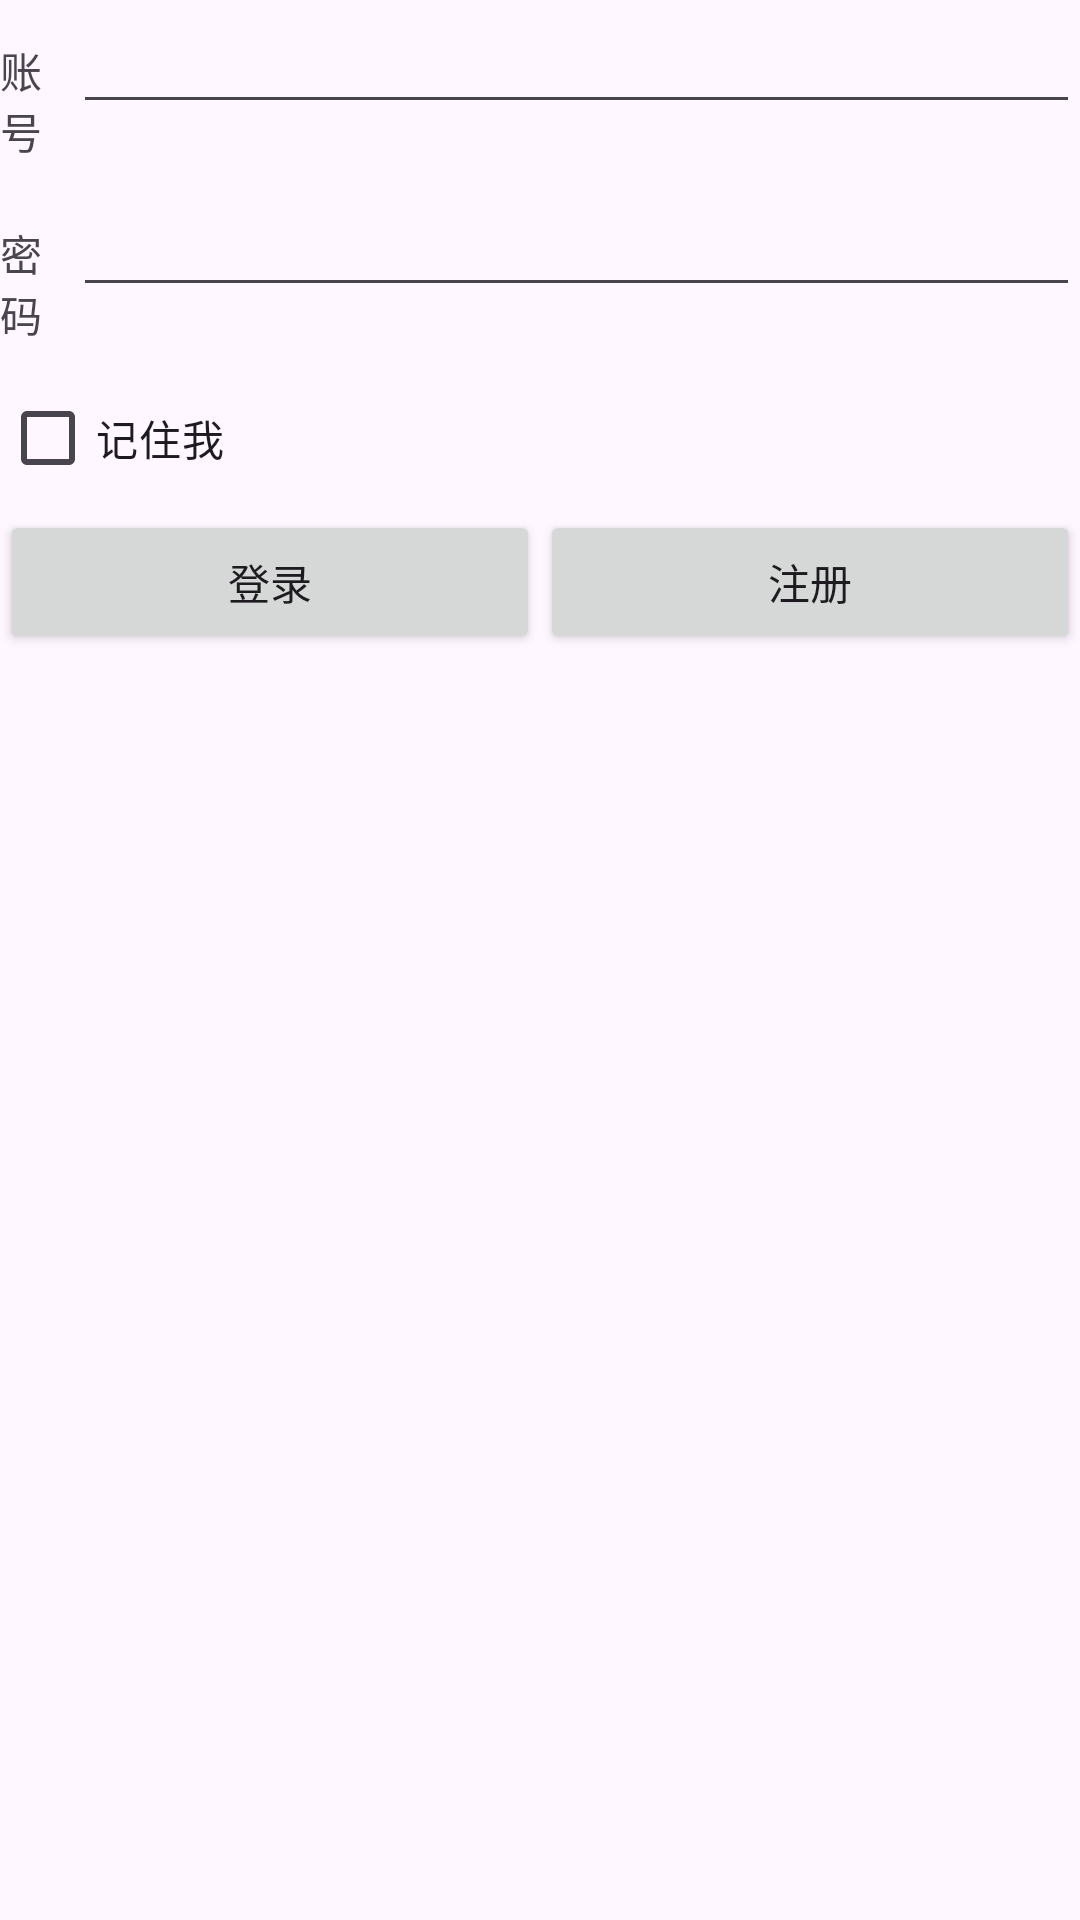

Reconstruct the res/layout file that produces this screen, plus the resources it refers to.
<!-- AndroidManifest.xml: application theme Theme.MyApplication -->
<!-- res/layout/activity_login.xml -->
<?xml version="1.0" encoding="utf-8"?>
<LinearLayout xmlns:android="http://schemas.android.com/apk/res/android"
    xmlns:app="http://schemas.android.com/apk/res-auto"
    xmlns:tools="http://schemas.android.com/tools"
    android:layout_width="match_parent"
    android:layout_height="match_parent"
    android:orientation="vertical"
    android:gravity="center_horizontal"
    tools:context=".login">

    <LinearLayout
        android:layout_width="match_parent"
        android:layout_height="wrap_content"
        android:layout_gravity="bottom"
        android:orientation="horizontal">

        <TextView
            android:layout_width="wrap_content"
            android:layout_height="wrap_content"
            android:layout_weight="1"
            android:text="@string/tvUid" />

        <EditText
            android:id="@+id/uname"
            android:layout_width="wrap_content"
            android:layout_height="wrap_content"
            android:layout_weight="1"
            android:ems="17"
            android:inputType="text" />


    </LinearLayout>

    <LinearLayout
        android:layout_width="match_parent"
        android:layout_height="wrap_content"
        android:layout_gravity="bottom"
        android:orientation="horizontal">
        <TextView
            android:layout_width="wrap_content"
            android:layout_height="wrap_content"
            android:layout_weight="1"
            android:text="@string/tvPwd" />

        <EditText
            android:id="@+id/pwd"
            android:layout_width="wrap_content"
            android:layout_height="wrap_content"
            android:layout_weight="1"
            android:ems="17"
            android:inputType="textPassword" />
    </LinearLayout>

    <LinearLayout
        android:layout_width="match_parent"
        android:layout_height="wrap_content"
        android:orientation="horizontal">

        <CheckBox
            android:id="@+id/chRem"
            android:layout_width="wrap_content"
            android:layout_height="wrap_content"
            android:layout_weight="1"
            android:text="记住我" />

    </LinearLayout>

    <LinearLayout
        android:layout_width="match_parent"
        android:layout_height="wrap_content"
        android:layout_gravity="bottom"
        android:gravity="right">

        <Button
            android:id="@+id/btnLogin"
            android:layout_width="wrap_content"
            android:layout_height="wrap_content"
            android:layout_weight="1"
            android:text="@string/btnlogin" />

        <Button
            android:id="@+id/btnReg"
            android:layout_width="wrap_content"
            android:layout_height="wrap_content"
            android:layout_weight="1"
            android:text="@string/btnReg" />
    </LinearLayout>
</LinearLayout>
<!-- resources referenced by this layout -->
<resources>
  <string name="btnReg">注册</string>
  <string name="btnlogin">登录</string>
  <string name="tvPwd">密 码：</string>
  <string name="tvUid">账 号：</string>
  <style name="Theme.MyApplication" parent="Theme.Material3.DayNight.NoActionBar">
          
          
      </style>
</resources>
